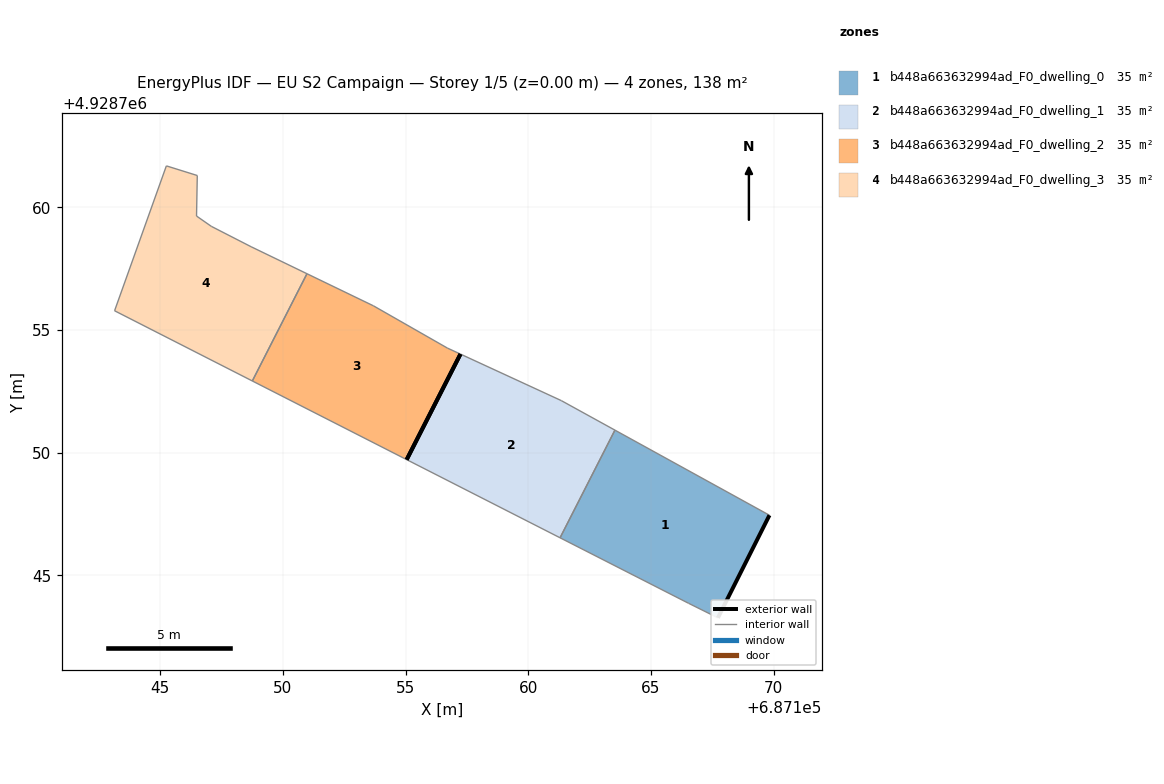
=== STOREY PLAN SPEC (per zone: floor XY polygon, exterior-wall plan segments, windows/doors) ===
zone 1: b448a663632994ad_F0_dwelling_0  (34.6 m²)
  floor: (687167.72, 4928743.27) (687169.82, 4928747.45) (687163.53, 4928750.92) (687161.29, 4928746.53) (687166.53, 4928743.86)
  exterior wall: (687169.82, 4928747.45) – (687167.72, 4928743.27)  [4.7 m]
  interior walls: 4
zone 2: b448a663632994ad_F0_dwelling_1  (34.6 m²)
  floor: (687161.29, 4928746.53) (687163.53, 4928750.92) (687161.34, 4928752.12) (687157.23, 4928754.02) (687155.04, 4928749.72)
  exterior wall: (687155.04, 4928749.72) – (687157.23, 4928754.02)  [4.8 m]
  interior walls: 4
zone 3: b448a663632994ad_F0_dwelling_2  (34.6 m²)
  floor: (687155.04, 4928749.72) (687157.23, 4928754.02) (687156.70, 4928754.26) (687153.69, 4928755.98) (687150.98, 4928757.29) (687148.76, 4928752.92)
  exterior wall: (687157.23, 4928754.02) – (687155.04, 4928749.72)  [4.8 m]
  interior walls: 5
zone 4: b448a663632994ad_F0_dwelling_3  (34.6 m²)
  floor: (687148.76, 4928752.92) (687150.98, 4928757.29) (687148.70, 4928758.39) (687147.08, 4928759.22) (687146.48, 4928759.64) (687146.51, 4928761.29) (687145.25, 4928761.68) (687143.14, 4928755.78)
  interior walls: 8

=== DERIVED (storey summary) ===
Building: EU S2 Campaign
Storey: 1 of 5  (floor level z = 0.00 m)
Storey gross floor area: 138.3 m²
Zones on this storey: 4
  - b448a663632994ad_F0_dwelling_0: floor 34.6 m²; exterior wall 4.7 m (14.0 m²); WWR 0.0%
  - b448a663632994ad_F0_dwelling_1: floor 34.6 m²; exterior wall 4.8 m (14.5 m²); WWR 0.0%
  - b448a663632994ad_F0_dwelling_2: floor 34.6 m²; exterior wall 4.8 m (14.5 m²); WWR 0.0%
  - b448a663632994ad_F0_dwelling_3: floor 34.6 m²
Zone adjacency (shared interzone walls):
  - b448a663632994ad_F0_dwelling_0 ↔ b448a663632994ad_F0_dwelling_1
  - b448a663632994ad_F0_dwelling_2 ↔ b448a663632994ad_F0_dwelling_3